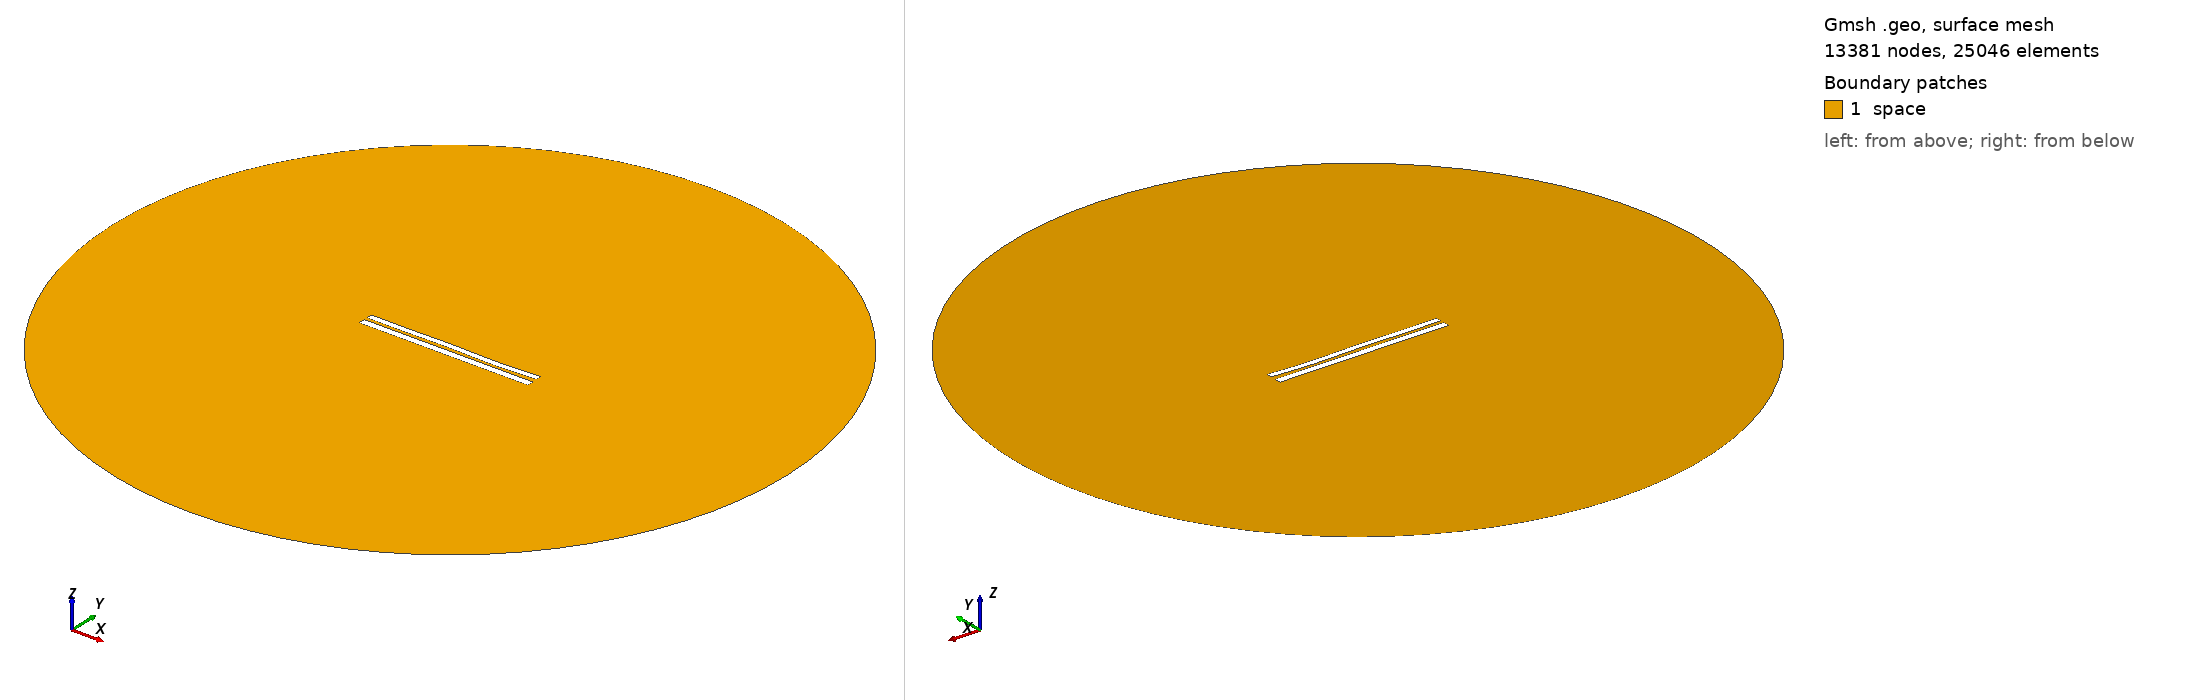

Gmsh geometry script, surface-meshed: 13381 nodes, 25046 surface elements. Boundary patches (legend numbers): 1 space. Left view from above one corner, right view from below the opposite corner. Legend entries are the model's physical surfaces. The drawing asked Gmsh for element sizes between 1% and 20% of the model's largest extent; the script's own settings can give other sizes.

=== 7296.geo (drawn) ===
//---------------------------------------
// Geometry kernel
//---------------------------------------

SetFactory("OpenCASCADE");



//---------------------------------------
// Parameters of the geometry
//---------------------------------------

// Overetch of the upper plate
overetch = 0.25;

// Distance between the plates
distance = 1.75;

// Discretization over the x axis (for the deformation)
nx = 50; 

// Length of the plate
L = 100 - overetch; 

// Number of modes
n = 4; 

// 1st mode coefficient
coeff(1) = 0.07499999999999998;
beta(1) = 0.596864 * 3.1415926535 / L;

// 2nd mode coefficient
coeff(2) = -0.075;
beta(2) = 1.49418 * 3.1415926535 / L;

// 3rd mode coefficient
coeff(3) = 0.15;
beta(3) = 2.50025 * 3.1415926535 / L;

// 4th mode coefficient
coeff(4) = -0.15;
beta(4) = 3.49999 * 3.1415926535 / L;



//---------------------------------------
// Upper plate (deformed rectangle)
//---------------------------------------

// Coordiantes of the upper plate
xmin = -50;
xmax = 50 - overetch;

// Height of the upper plate
yheight = 4 - 2 * overetch;

// Indexes of the points
UpperID[] = {};
LowerID[] = {};
LeftID[] = {};
RightID[] = {};

// Point index
p = 1;

// Horizontal edges
For i In {1:nx}
    x = xmin + (i-1)*(xmax - xmin)/(nx-1);

    y_bottom = distance / 2 + overetch;
    For j In {1:n}
        C = (Cosh(beta(j)*L) + Cos(beta(j)*L)) / (Sinh(beta(j)*L) + Sin(beta(j)*L));
        y_bottom  = y_bottom + coeff(j) * (Cosh(beta(j)*(x+50)) - Cos(beta(j)*(x+50)) - C * (Sinh(beta(j)*(x+50)) - Sin(beta(j)*(x+50))));
    EndFor

    y_top = y_bottom + yheight;

    Point(p) = {x, y_top, 0, 1.0};
    UpperID[i] = p;
    p = p + 1;

    Point(p) = {x, y_bottom, 0, 1.0};
    LowerID[i] = p;
    p = p + 1;
EndFor

// Create point lists
UpperPts[] = {}; LowerPts[] = {};
For i In {1:nx}
  UpperPts[] += {UpperID[i]};
  LowerPts[] += {LowerID[i]};
EndFor

// Build splines
Spline(1) = {UpperPts[]};
Spline(2) = {LowerPts[]};
Line(3) = {LowerPts[nx-1], UpperPts[nx-1]};
Line(4) = {LowerPts[0], UpperPts[0]};

// Build the plane surface
Curve Loop(1) = {2, 3, -1, -4};
Plane Surface(1) = {1};



//---------------------------------------
// Lower plate (rectangle)
//---------------------------------------

// Vertices
Point(1001) = {-50, -1, 0, 1.0};
Point(1002) = { 50, -1, 0, 1.0};
Point(1003) = { 50,  -5, 0, 1.0};
Point(1004) = {-50,  -5, 0, 1.0};

// Edges
Line(5) = {1001, 1002};
Line(6) = {1002, 1003};
Line(7) = {1003, 1004};
Line(8) = {1004, 1001};

// Plane surface
Line Loop(2) = {5, 6, 7, 8};
Plane Surface(2) = {2}; 



//---------------------------------------
// Outer (fictious) boundary
//---------------------------------------

// Points
Point(1005) = {0, 0, 0};       // Center
Point(1006) = {200, 0, 0};     // Start point
Point(1007) = {0, 200, 0};     // 90 degrees
Point(1008) = {-200, 0, 0};    // 180 degrees
Point(1009) = {0, -200, 0};    // 270 degrees

// Circle arcs (each needs start, center, end)
Circle(9) = {1006, 1005, 1007};
Circle(10) = {1007, 1005, 1008};
Circle(11) = {1008, 1005, 1009};
Circle(12) = {1009, 1005, 1006};

// Plane surface for the entire domain
Curve Loop(3) = {9, 10, 11, 12};
Surface(3) = {3};

// Subtract the plates from the whole domain to obtain the actual domain where we want to solve the equations
BooleanDifference{ Surface{3}; Delete; }{ Surface{1}; Surface{2}; Delete; }




//---------------------------------------
// Transfinite Lines/Curves
//---------------------------------------

// Set the number of points on the boundaries
r = 7;

// Plates
Transfinite Curve {1, 2} = 50*r Using Progression 1;
Transfinite Curve {3, 4} = 2*r Using Progression 1;
Transfinite Line {5, 7} = 50*r Using Progression 1;
Transfinite Line {6, 8} = 2*r Using Progression 1;

// Outer boundary
Transfinite Line {9, 10, 11, 12} = 20 Using Progression 1;



//---------------------------------------
// Physical groups
//---------------------------------------                

// Physical curves (boundaries)
Physical Line("force_segment", 10) = {2};
Physical Line("upper_plate", 11) = {1, 3, 4};
Physical Line("lower_plate", 12) = {5, 6, 7, 8};
Physical Line("boundary", 20) = {9, 10, 11, 12};

// Physical Surfaces
Physical Surface("space", 30) = {3};



//---------------------------------------
// 6. Generate the Mesh
//---------------------------------------

// 2D mesh generation
Mesh 2;
